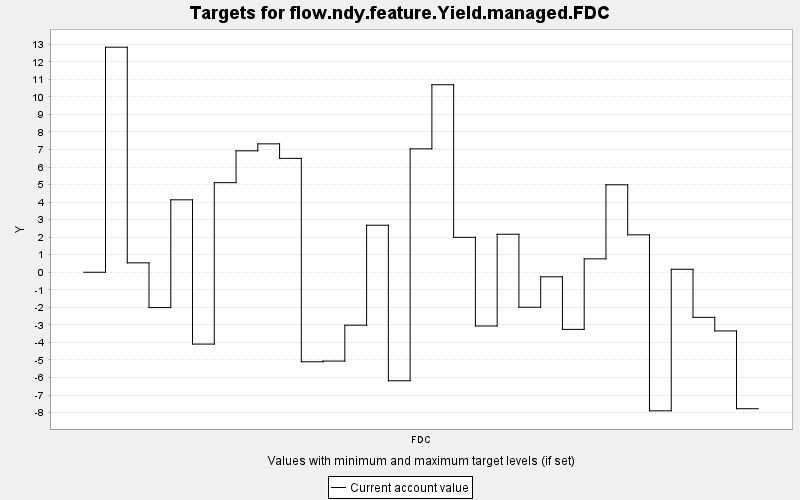

Data behind this chart, as committed beside it:
TARGET, PERIOD, YEAR, PERIODWIDTH, MINIMUM, MAXIMUM, MINWEIGHT, MAXWEIGHT, CURRENT, SUMMARY
flow.ndy.feature.Yield.managed.FDC, 0, 0, 10.0, 0.0, 10000, 1.0, 1.0, 0.0, 0.0
flow.ndy.feature.Yield.managed.FDC, 1, 10, 10.0, 0.0, 10000, 1.0, 1.0, 12.83, 0.0
flow.ndy.feature.Yield.managed.FDC, 2, 20, 10.0, 0.0, 10000, 1.0, 1.0, 0.536, 0.0
flow.ndy.feature.Yield.managed.FDC, 3, 30, 10.0, 0.0, 10000, 1.0, 1.0, -2.014, 0.0
flow.ndy.feature.Yield.managed.FDC, 4, 40, 10.0, 0.0, 10000, 1.0, 1.0, 4.13, 0.0
flow.ndy.feature.Yield.managed.FDC, 5, 50, 10.0, 0.0, 10000, 1.0, 1.0, -4.096, 0.0
flow.ndy.feature.Yield.managed.FDC, 6, 60, 10.0, 0.0, 10000, 1.0, 1.0, 5.108, 0.0
flow.ndy.feature.Yield.managed.FDC, 7, 70, 10.0, 0.0, 10000, 1.0, 1.0, 6.924, 0.0
flow.ndy.feature.Yield.managed.FDC, 8, 80, 10.0, 0.0, 10000, 1.0, 1.0, 7.321, 0.0
flow.ndy.feature.Yield.managed.FDC, 9, 90, 10.0, 0.0, 10000, 1.0, 1.0, 6.493, 0.0
flow.ndy.feature.Yield.managed.FDC, 10, 100, 10.0, 0.0, 10000, 1.0, 1.0, -5.104, 0.0
flow.ndy.feature.Yield.managed.FDC, 11, 110, 10.0, 0.0, 10000, 1.0, 1.0, -5.065, 0.0
flow.ndy.feature.Yield.managed.FDC, 12, 120, 10.0, 0.0, 10000, 1.0, 1.0, -3.018, 0.0
flow.ndy.feature.Yield.managed.FDC, 13, 130, 10.0, 0.0, 10000, 1.0, 1.0, 2.682, 0.0
flow.ndy.feature.Yield.managed.FDC, 14, 140, 10.0, 0.0, 10000, 1.0, 1.0, -6.187, 0.0
flow.ndy.feature.Yield.managed.FDC, 15, 150, 10.0, 0.0, 10000, 1.0, 1.0, 7.036, 0.0
flow.ndy.feature.Yield.managed.FDC, 16, 160, 10.0, 0.0, 10000, 1.0, 1.0, 10.69, 0.0
flow.ndy.feature.Yield.managed.FDC, 17, 170, 10.0, 0.0, 10000, 1.0, 1.0, 1.992, 0.0
flow.ndy.feature.Yield.managed.FDC, 18, 180, 10.0, 0.0, 10000, 1.0, 1.0, -3.065, 0.0
flow.ndy.feature.Yield.managed.FDC, 19, 190, 10.0, 0.0, 10000, 1.0, 1.0, 2.167, 0.0
flow.ndy.feature.Yield.managed.FDC, 20, 200, 10.0, 0.0, 10000, 1.0, 1.0, -1.996, 0.0
flow.ndy.feature.Yield.managed.FDC, 21, 210, 10.0, 0.0, 10000, 1.0, 1.0, -0.26, 0.0
flow.ndy.feature.Yield.managed.FDC, 22, 220, 10.0, 0.0, 10000, 1.0, 1.0, -3.258, 0.0
flow.ndy.feature.Yield.managed.FDC, 23, 230, 10.0, 0.0, 10000, 1.0, 1.0, 0.764, 0.0
flow.ndy.feature.Yield.managed.FDC, 24, 240, 10.0, 0.0, 10000, 1.0, 1.0, 4.987, 0.0
flow.ndy.feature.Yield.managed.FDC, 25, 250, 10.0, 0.0, 10000, 1.0, 1.0, 2.134, 0.0
flow.ndy.feature.Yield.managed.FDC, 26, 260, 10.0, 0.0, 10000, 1.0, 1.0, -7.901, 0.0
flow.ndy.feature.Yield.managed.FDC, 27, 270, 10.0, 0.0, 10000, 1.0, 1.0, 0.17, 0.0
flow.ndy.feature.Yield.managed.FDC, 28, 280, 10.0, 0.0, 10000, 1.0, 1.0, -2.57, 0.0
flow.ndy.feature.Yield.managed.FDC, 29, 290, 10.0, 0.0, 10000, 1.0, 1.0, -3.346, 0.0
flow.ndy.feature.Yield.managed.FDC, 30, 300, 10.0, 0.0, 10000, 1.0, 1.0, -7.781, 0.0
